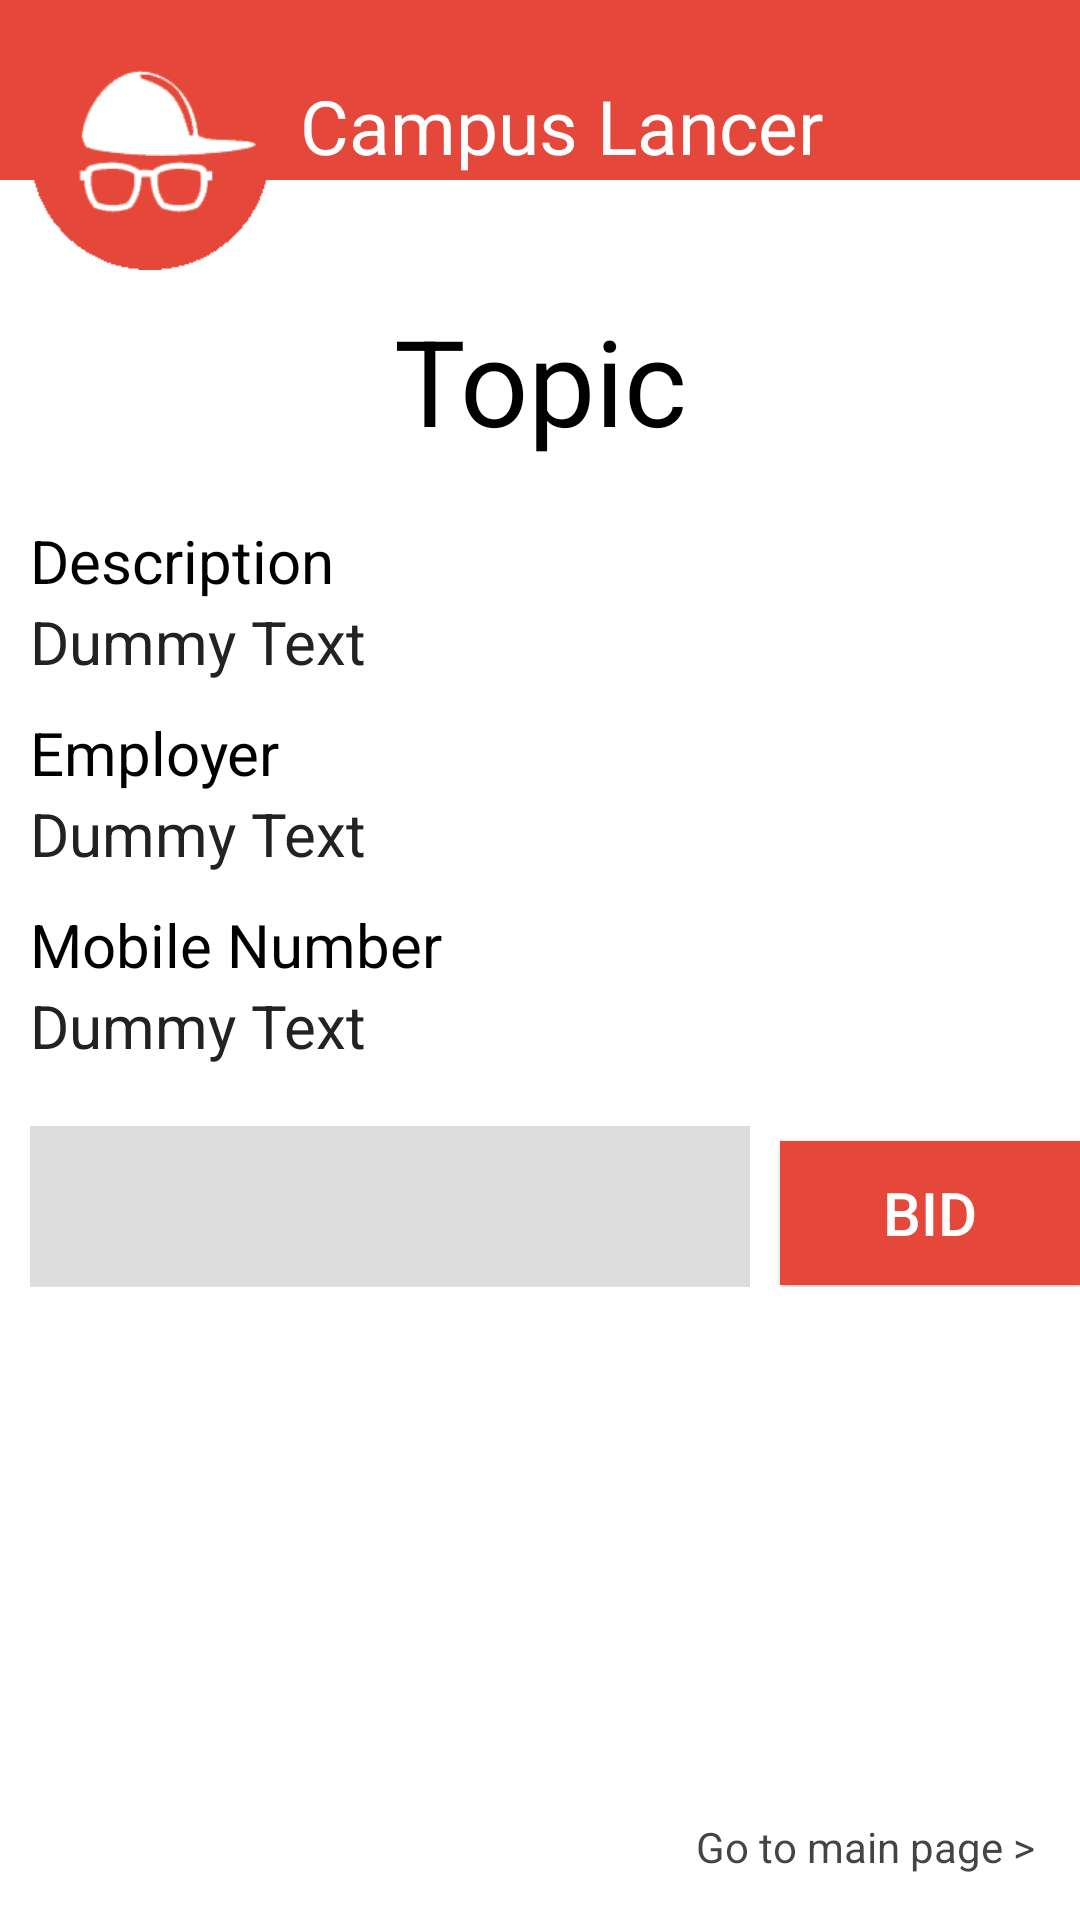

Layout XML and referenced resources for this Android screen:
<!-- AndroidManifest.xml: application theme AppTheme -->
<!-- res/layout/fragment_work_description.xml -->
<FrameLayout
    xmlns:android="http://schemas.android.com/apk/res/android"
    xmlns:tools="http://schemas.android.com/tools" android:layout_width="match_parent"
    android:layout_height="match_parent"
    tools:context="com.aka.campuslancer.WorkActivity">

<RelativeLayout xmlns:android="http://schemas.android.com/apk/res/android"
    xmlns:tools="http://schemas.android.com/tools" android:layout_width="match_parent"
    android:layout_height="match_parent"
    tools:context="com.aka.campuslancer.WorkDescriptionFragment">

    <ImageView
        android:layout_width="match_parent"
        android:layout_height="match_parent"
        android:background="@color/white"
        />

    <TextView
        android:id="@+id/Header"
        android:layout_width="match_parent"
        android:layout_height="60dip"
        android:background="@color/primaryColor"

        android:paddingLeft="100dip"
        android:paddingTop="25dip"
        android:text="@string/Heading"
        android:textSize="25sp"
        android:textColor="#FFFFFF"/>

    <ImageView
        android:id="@+id/MainLogo"
        android:background="@drawable/mainlogo"
        android:layout_width="80dip"
        android:layout_height="80dip"
        android:layout_marginTop="10dip"
        android:layout_marginLeft="10dip"/>

    
    <TextView
        android:id="@+id/WorkDescriptionTopic"
        android:layout_width="match_parent"
        android:layout_height="wrap_content"
        android:layout_below="@id/MainLogo"
        android:background="#55FFFFFF"

        android:layout_margin="10dip"

        android:text="@string/WorkDescriptionTopic"
        android:textSize="40sp"
        android:gravity="center"
        android:textColor="#000000" />

    <TextView
        android:id="@+id/WorkDescriptionStaticDescription"
        android:layout_width="fill_parent"
        android:layout_height="wrap_content"
        android:layout_below="@id/WorkDescriptionTopic"

        android:layout_marginTop="10dip"
        android:layout_marginLeft="10dip"
        android:layout_marginRight="10dip"

        android:text="@string/WorkDescriptionDescription"
        android:textSize="20sp"
        android:textColor="#000000"/>

    <TextView
        android:id="@+id/WorkDescriptionFragmentDescription"
        android:layout_width="fill_parent"
        android:layout_height="wrap_content"
        android:layout_below="@id/WorkDescriptionStaticDescription"
        android:background="#55FFFFFF"

        android:layout_marginLeft="10dip"
        android:layout_marginRight="10dip"

        android:text="@string/WorkDescriptionDummy"
        android:textAppearance="?android:attr/textAppearanceSmall"
        android:textSize="20sp"
        android:textColor="#222222" />

    <TextView
        android:id="@+id/WorkDescriptionStaticUsername"
        android:layout_width="fill_parent"
        android:layout_height="wrap_content"
        android:layout_below="@id/WorkDescriptionFragmentDescription"

        android:layout_marginTop="10dip"
        android:layout_marginLeft="10dip"
        android:layout_marginRight="10dip"

        android:text="@string/WorkDescriptionUserName"
        android:textSize="20sp"
        android:textColor="#000000"/>

    <TextView
        android:id="@+id/WorkDescriptionFragmentUsername"
        android:layout_width="fill_parent"
        android:layout_height="wrap_content"
        android:layout_below="@id/WorkDescriptionStaticUsername"
        android:background="#55FFFFFF"

        android:layout_marginLeft="10dip"
        android:layout_marginRight="10dip"

        android:text="@string/WorkDescriptionDummy"
        android:textAppearance="?android:attr/textAppearanceMedium"
        android:textSize="20sp"
        android:textColor="#222222" />

    <TextView
        android:id="@+id/WorkDescriptionStaticMobileNumber"
        android:layout_width="fill_parent"
        android:layout_height="wrap_content"
        android:layout_below="@id/WorkDescriptionFragmentUsername"

        android:layout_marginTop="10dip"
        android:layout_marginLeft="10dip"
        android:layout_marginRight="10dip"

        android:text="@string/WorkDescriptionMobileNumber"
        android:textSize="20sp"
        android:textColor="#000000"/>

    <TextView
        android:id="@+id/WorkDescriptionFragmentMobileNumber"
        android:layout_width="fill_parent"
        android:layout_height="wrap_content"
        android:layout_below="@id/WorkDescriptionStaticMobileNumber"
        android:background="#55FFFFFF"

        android:layout_marginLeft="10dip"
        android:layout_marginRight="10dip"

        android:text="@string/WorkDescriptionDummy"
        android:textAppearance="?android:attr/textAppearanceSmall"
        android:textSize="20sp"
        android:textColor="#222222" />

    <LinearLayout
        android:orientation="horizontal"
        android:layout_width="fill_parent"
        android:layout_height="wrap_content"
        android:layout_below="@id/WorkDescriptionFragmentMobileNumber"
        android:layout_marginTop="20dip">

        <EditText
            android:id="@+id/BidValue"
            android:layout_width="240dip"
            android:layout_height="wrap_content"
            android:padding="10sp"

            android:layout_marginLeft="10dip"
            android:layout_marginRight="10dip"

            android:inputType="phone"
            android:textSize="25sp"
            android:background="#DDDDDD" />

        <Button
            android:id="@+id/bidButton"
            android:layout_width="fill_parent"
            android:layout_height="wrap_content"

            android:text="@string/WorkDescriptionBid"
            android:textSize="20sp"
            android:textColor="#FFFFFF"
            android:background="@color/primaryColor"/>

    </LinearLayout>

    <RelativeLayout
        android:layout_width="match_parent"
        android:layout_height="match_parent"
        android:layout_alignBaseline="@+id/Header"
        android:layout_alignBottom="@+id/Header"
        android:layout_alignParentLeft="true"
        android:layout_alignParentStart="true">
        <TextView
            android:id="@+id/work_fragment_tv_navigation"
            android:layout_width="wrap_content"
            android:layout_height="wrap_content"
            android:layout_margin="15dip"
            android:text="@string/GoToMainPage"
            android:layout_alignParentRight="true"
            android:layout_alignParentBottom="true"
            android:textColor="#BB000000"
            android:clickable="true"
            android:textSize="14sp"
            android:onClick="navigationClick"/>

    </RelativeLayout>

</RelativeLayout>

</FrameLayout>
<!-- resources referenced by this layout -->
<resources>
  <color name="primaryColor">#e5483a</color>
  <color name="white">#ffffff</color>
  <!-- drawable mainlogo: png bitmap (drawable-mdpi, 6407 bytes) -->
  <string name="GoToMainPage">Go to main page &gt;</string>
  <string name="Heading">Campus Lancer</string>
  <string name="WorkDescriptionBid">BID</string>
  <string name="WorkDescriptionDescription">Description</string>
  <string name="WorkDescriptionDummy">Dummy Text</string>
  <string name="WorkDescriptionMobileNumber">Mobile Number</string>
  <string name="WorkDescriptionTopic">Topic</string>
  <string name="WorkDescriptionUserName">Employer</string>
  <style name="AppTheme" parent="MyCustomTheme">
          
          
          <item name="colorPrimary">@color/primaryColor</item>
          
          <item name="colorPrimaryDark">@color/primaryColorDark</item>
          
          <item name="colorAccent">#F50057</item>
  
  
  
      </style>
  <style name="MyCustomTheme" parent="Theme.AppCompat.Light.DarkActionBar">
          <item name="android:textColorPrimary">#000</item>
          <item name="android:textColorSecondary">#BBB</item>
      </style>
  <color name="primaryColorDark">#a23329</color>
</resources>
